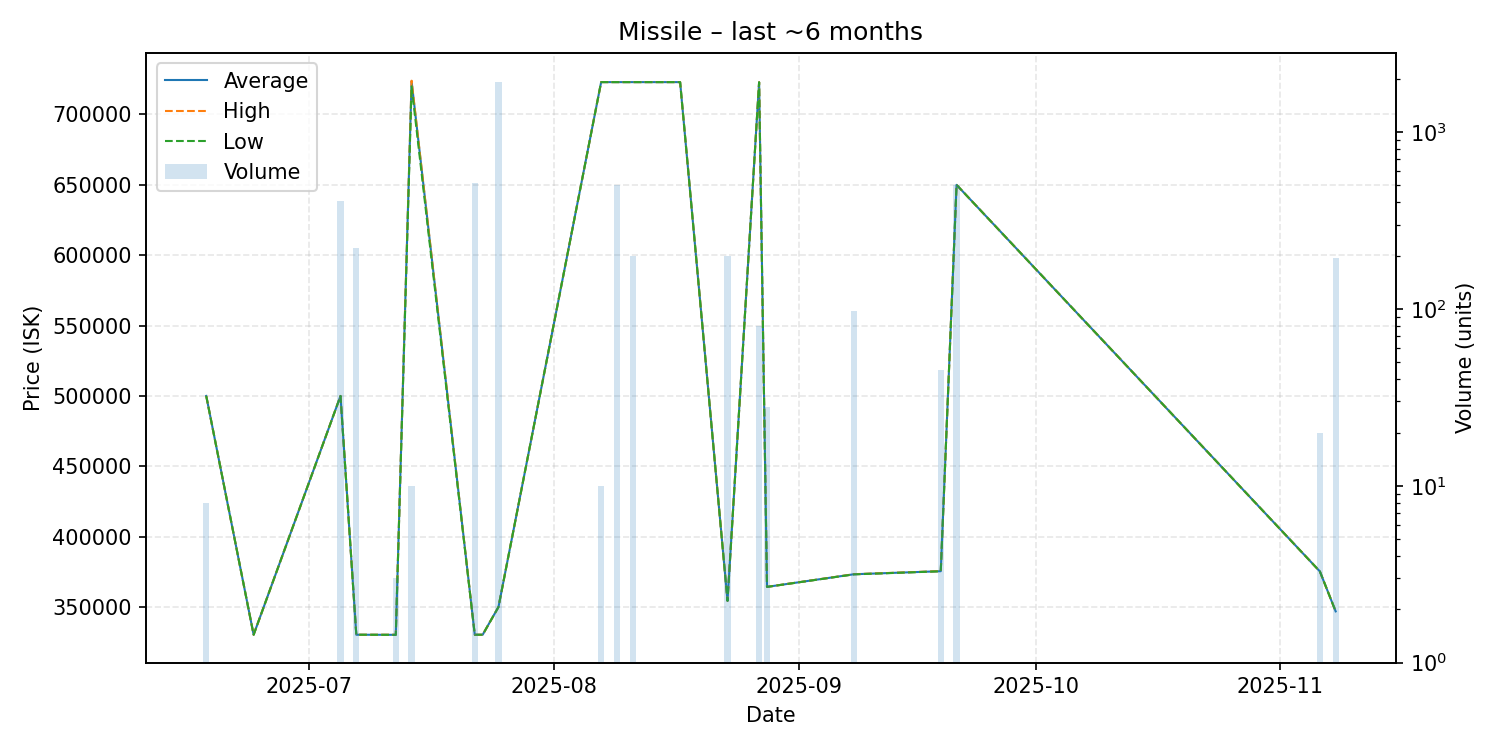

The file beside this chart, header and first rows:
date, average, highest, lowest, order_count, volume
2025-06-18, 500000, 500000, 500000, 1, 8
2025-06-24, 330300, 330300, 330300, 1, 1
2025-07-05, 500000, 500000, 500000, 2, 409
2025-07-07, 330300, 330300, 330300, 1, 220
2025-07-12, 330233, 330300, 330200, 2, 3
2025-07-14, 723600, 724000, 720000, 2, 10
2025-07-22, 330300, 330300, 330300, 1, 512
2025-07-23, 330300, 330300, 330300, 1, 1
2025-07-25, 350000, 350000, 350000, 1, 1918
2025-08-07, 723000, 723000, 723000, 1, 10
2025-08-09, 723000, 723000, 723000, 1, 500
2025-08-11, 723000, 723000, 723000, 1, 200
2025-08-17, 723000, 723000, 723000, 1, 1
2025-08-23, 354400, 354400, 354400, 1, 200
2025-08-27, 722900, 722900, 722900, 1, 80
2025-08-28, 364300, 364300, 364300, 1, 28
2025-09-08, 373275, 373300, 373200, 3, 97
2025-09-19, 375447, 375500, 375400, 2, 45
2025-09-21, 650000, 650000, 650000, 4, 500
2025-11-06, 375300, 375300, 375300, 1, 20
2025-11-08, 346900, 346900, 346900, 4, 195
